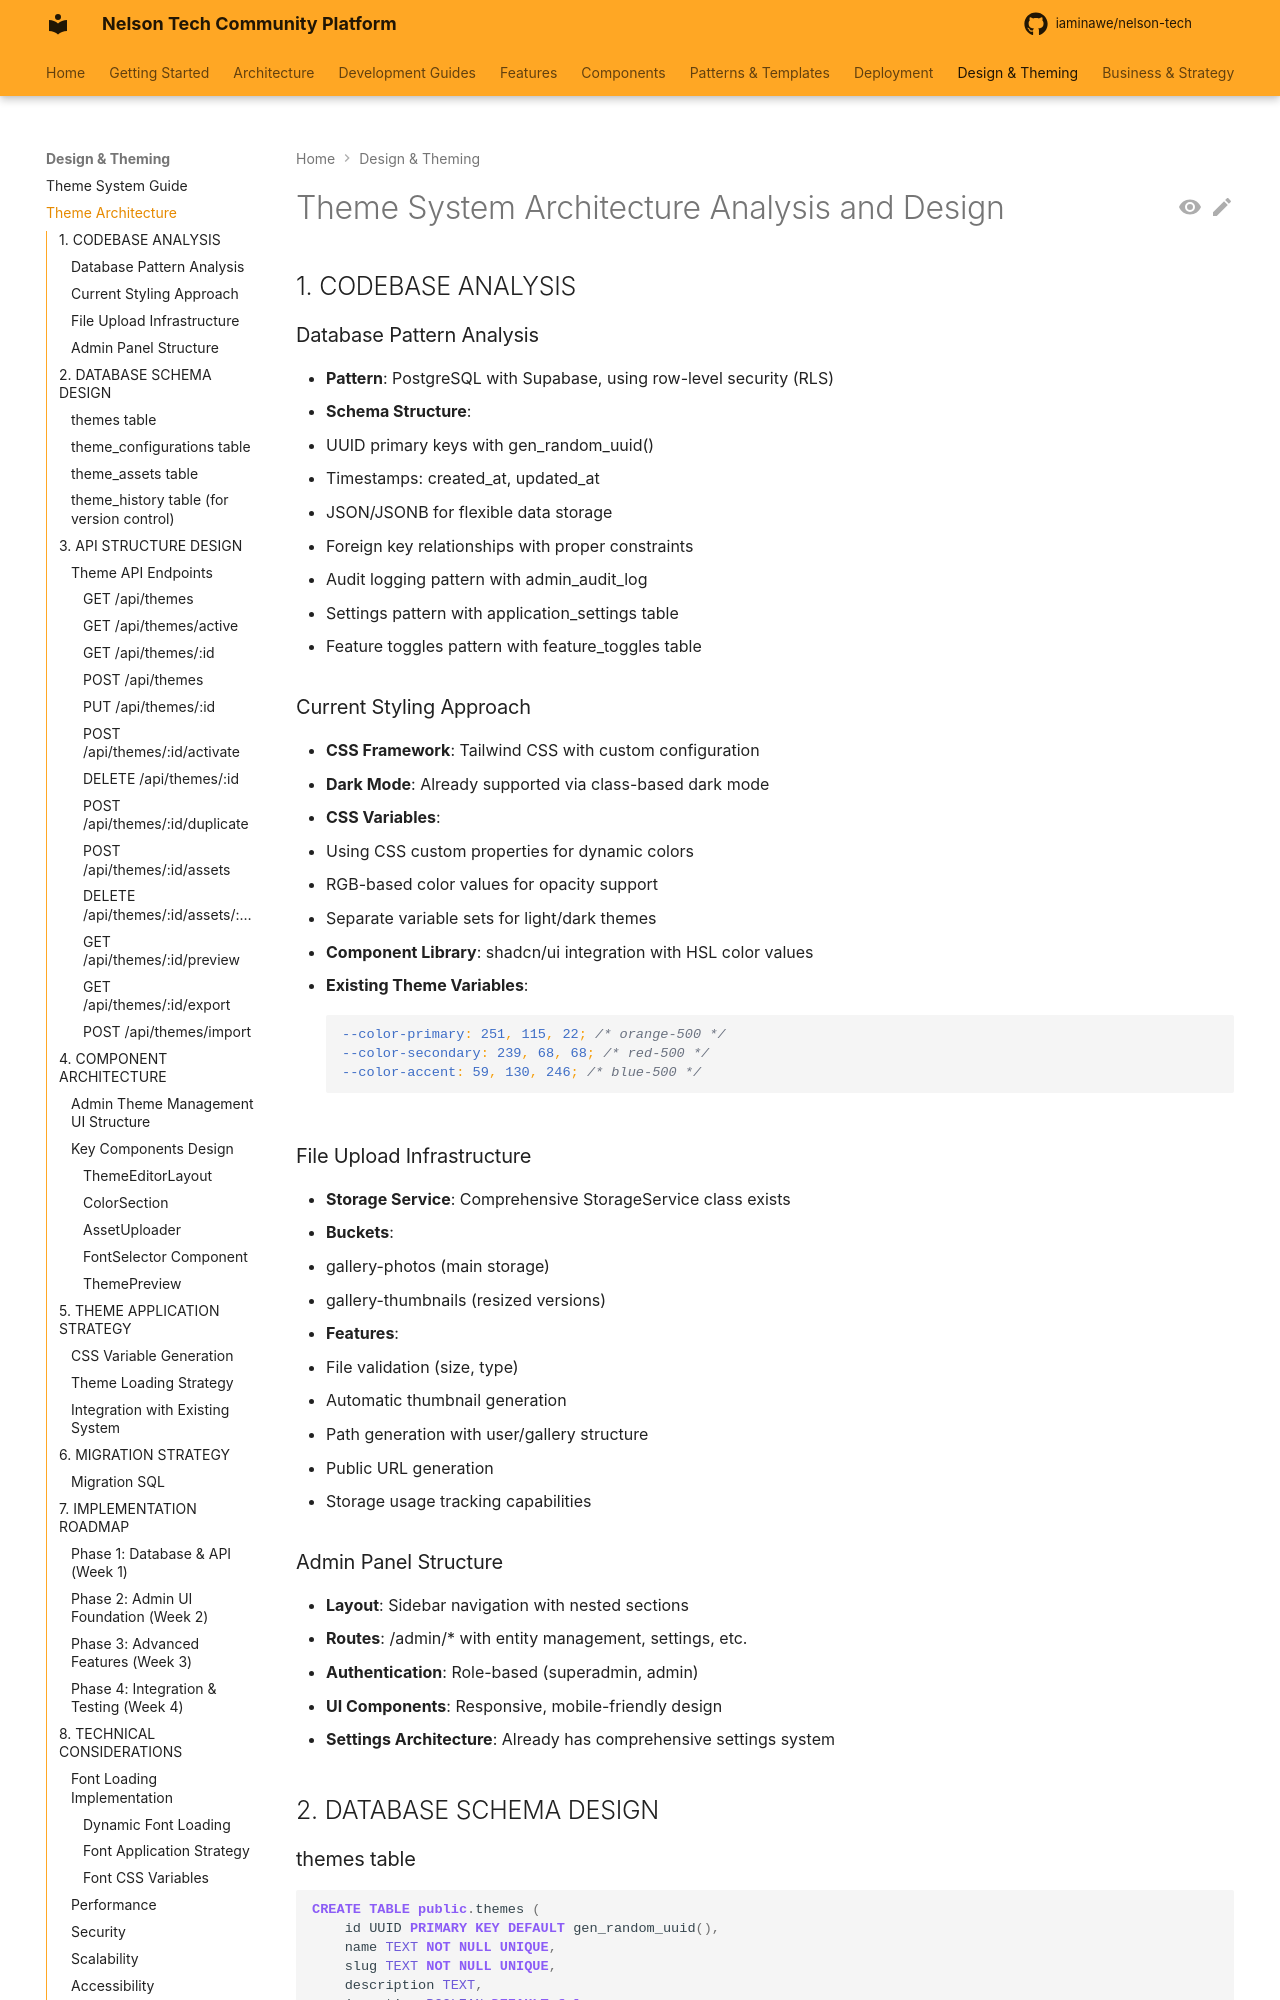

repository: iaminawe/uluntu · page: theme-system-architecture/index.html · generator: mkdocs

# Theme System Architecture Analysis and Design

## 1. CODEBASE ANALYSIS

### Database Pattern Analysis
- **Pattern**: PostgreSQL with Supabase, using row-level security (RLS)
- **Schema Structure**: 
  - UUID primary keys with gen_random_uuid()
  - Timestamps: created_at, updated_at
  - JSON/JSONB for flexible data storage
  - Foreign key relationships with proper constraints
  - Audit logging pattern with admin_audit_log
  - Settings pattern with application_settings table
  - Feature toggles pattern with feature_toggles table

### Current Styling Approach
- **CSS Framework**: Tailwind CSS with custom configuration
- **Dark Mode**: Already supported via class-based dark mode
- **CSS Variables**: 
  - Using CSS custom properties for dynamic colors
  - RGB-based color values for opacity support
  - Separate variable sets for light/dark themes
- **Component Library**: shadcn/ui integration with HSL color values
- **Existing Theme Variables**:
  ```css
  --color-primary: 251, 115, 22; /* orange-500 */
  --color-secondary: 239, 68, 68; /* red-500 */
  --color-accent: 59, 130, 246; /* blue-500 */
  ```

### File Upload Infrastructure
- **Storage Service**: Comprehensive StorageService class exists
- **Buckets**: 
  - gallery-photos (main storage)
  - gallery-thumbnails (resized versions)
- **Features**:
  - File validation (size, type)
  - Automatic thumbnail generation
  - Path generation with user/gallery structure
  - Public URL generation
  - Storage usage tracking capabilities

### Admin Panel Structure
- **Layout**: Sidebar navigation with nested sections
- **Routes**: /admin/* with entity management, settings, etc.
- **Authentication**: Role-based (superadmin, admin)
- **UI Components**: Responsive, mobile-friendly design
- **Settings Architecture**: Already has comprehensive settings system

## 2. DATABASE SCHEMA DESIGN
